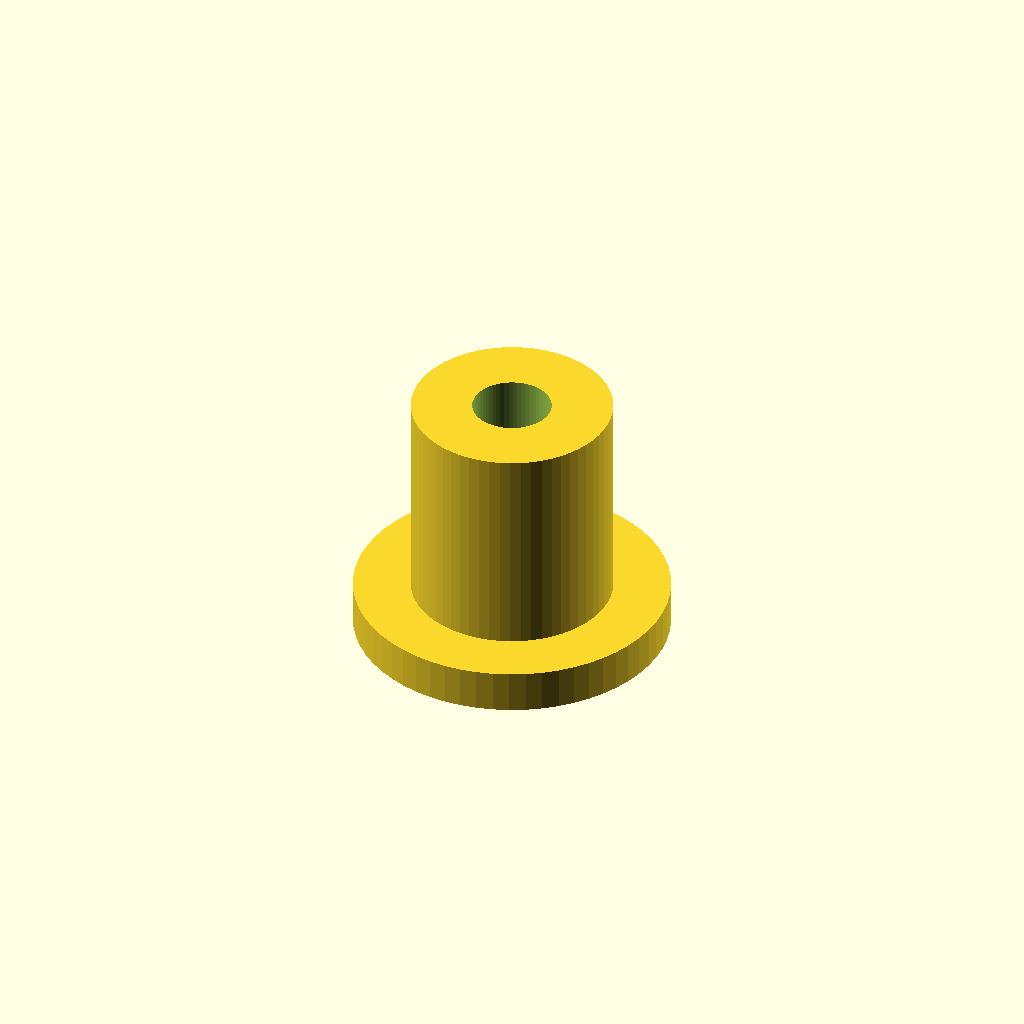
Cell 1: rendered with the file's own defaults.
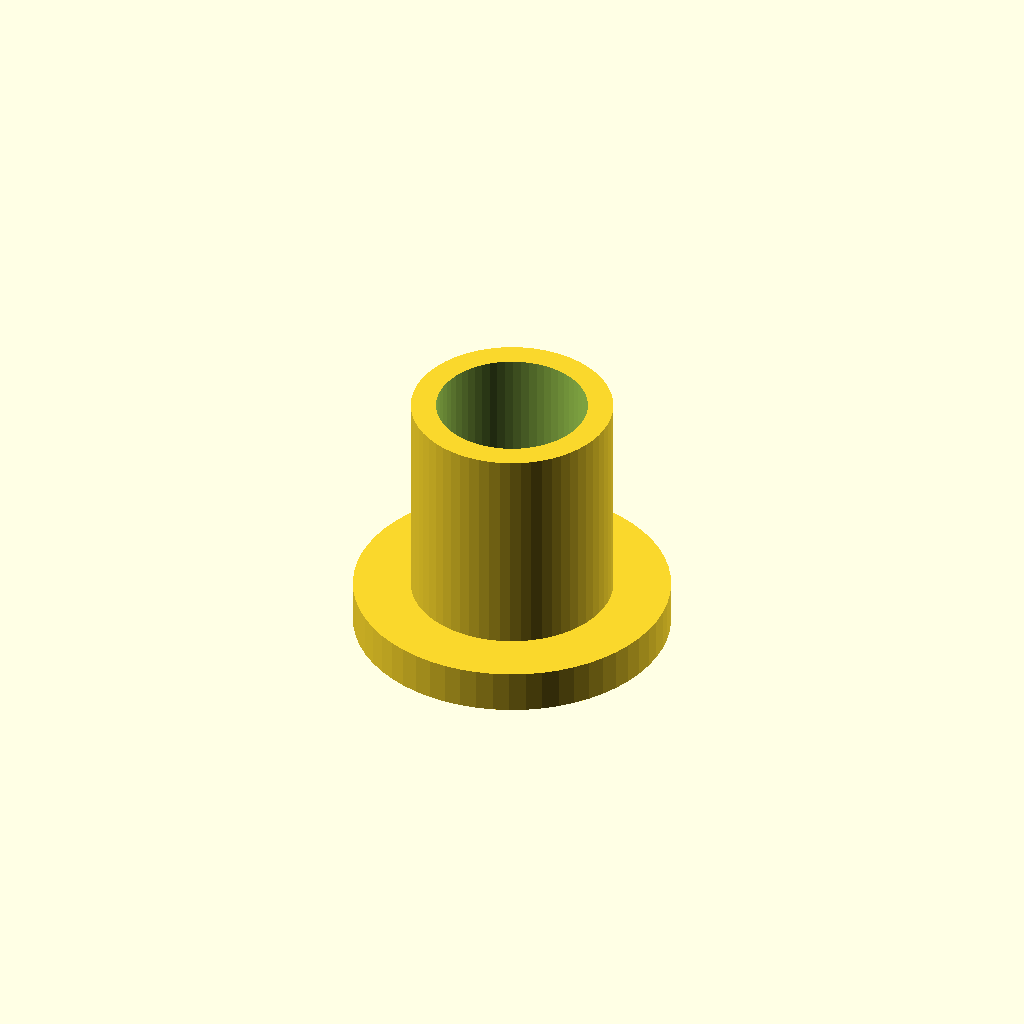
Cell 2 — cable_d set to 10, the other parameters unchanged.
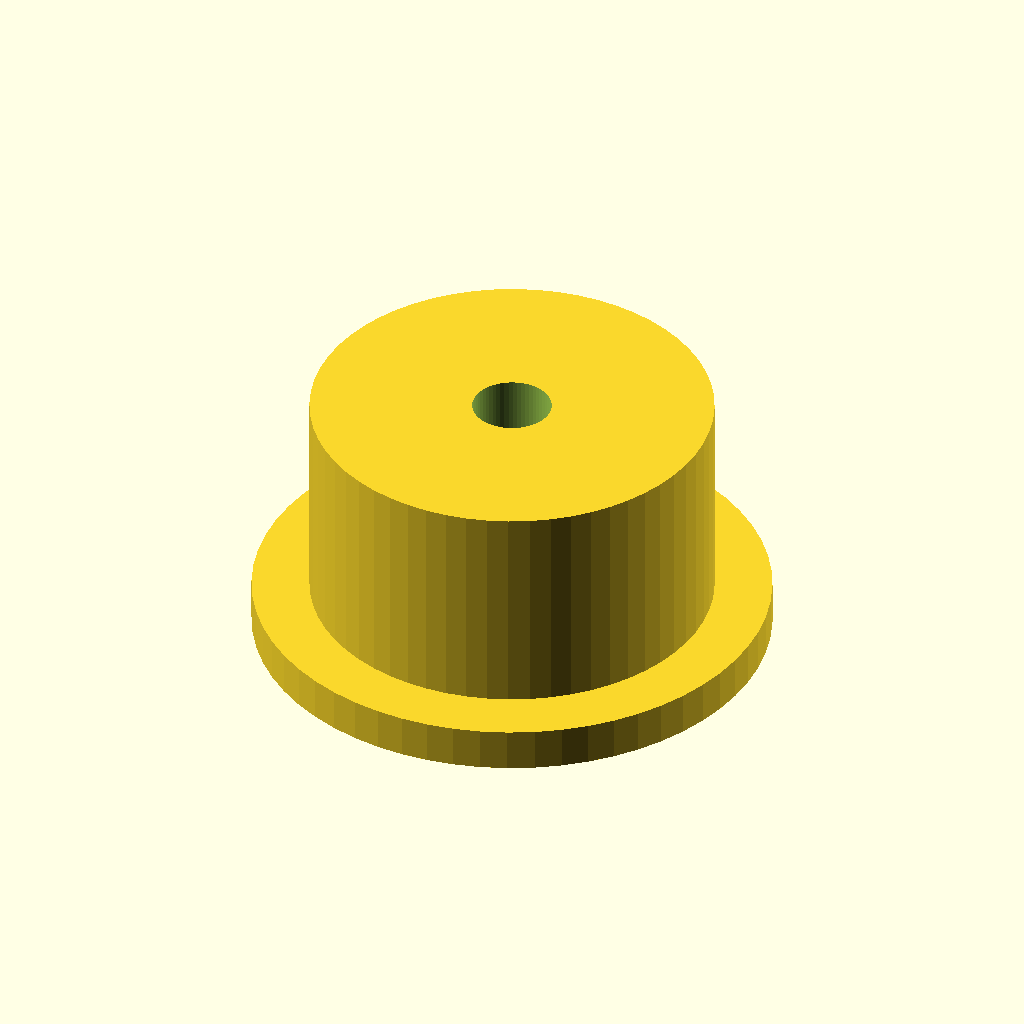
Cell 3: the same model with body_d = 28.
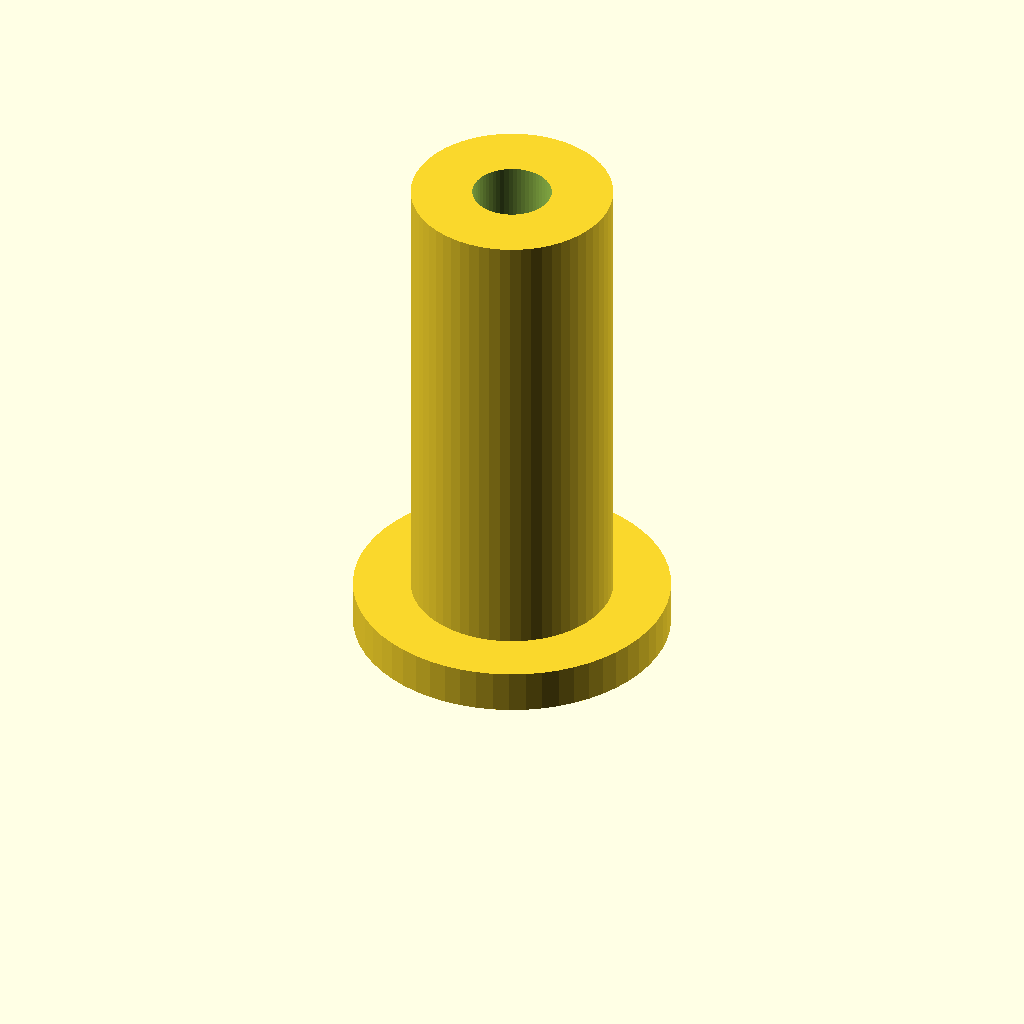
Cell 4 — body_l set to 36, the other parameters unchanged.
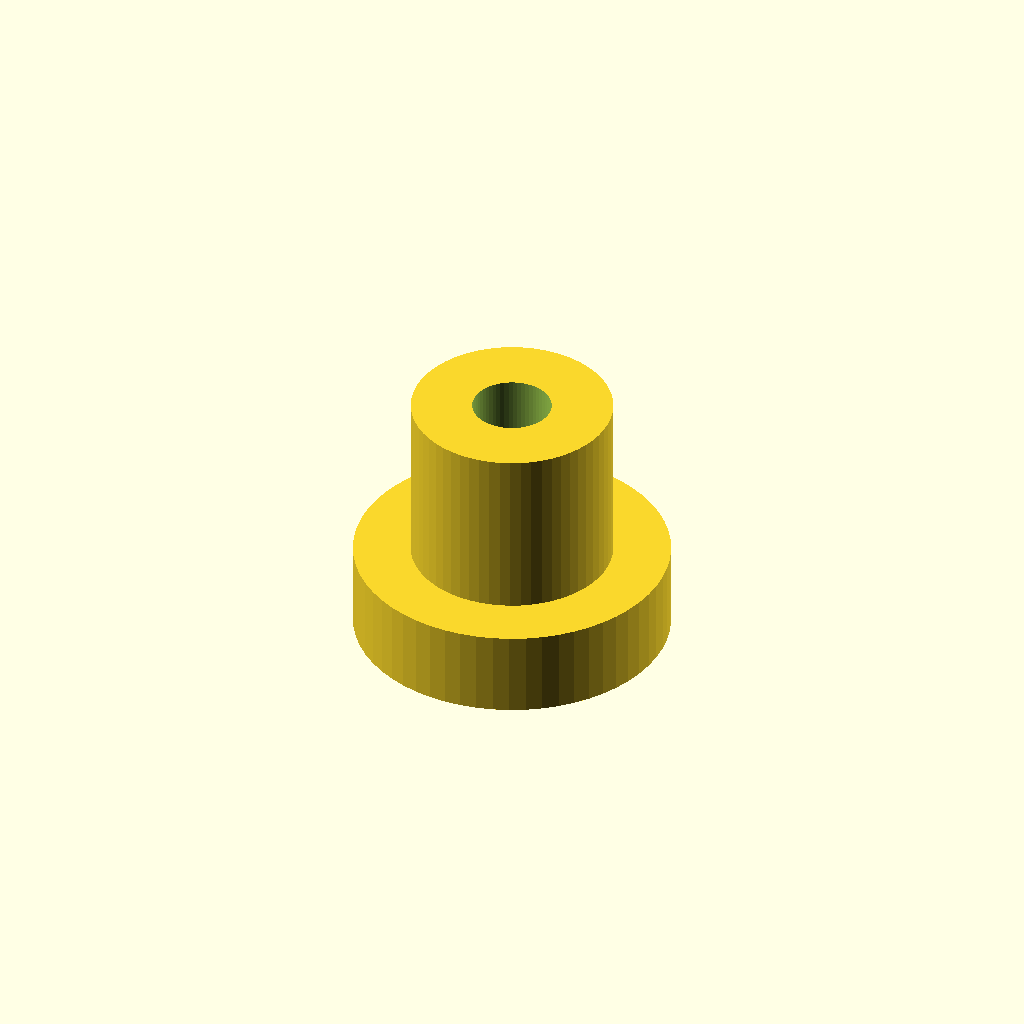
Cell 5: the same model with flange_t = 6.
All cells are drawn from one camera (rotation 55°, 0°, 25°, orthographic, colour scheme Cornfield), so only the parameter changes between them.
OpenSCAD source file optional_data/data/parts/part_0519.scad:
// Cable gland body for 5 mm cable.
$fn = 60;
eps = 0.02;
cable_d = 5;
body_d = 14;
body_l = 18;
flange_d = body_d + 8;
flange_t = 3;
difference() {
    union() { cylinder(d = flange_d, h = flange_t); cylinder(d = body_d, h = body_l); }
    translate([0, 0, -eps]) cylinder(d = cable_d + 0.5, h = body_l + 2 * eps);
}
Parameter table extracted from the source (name, type, default, range or options):
eps: number, default 0.02
cable_d: number, default 5
body_d: number, default 14
body_l: number, default 18
flange_t: number, default 3
